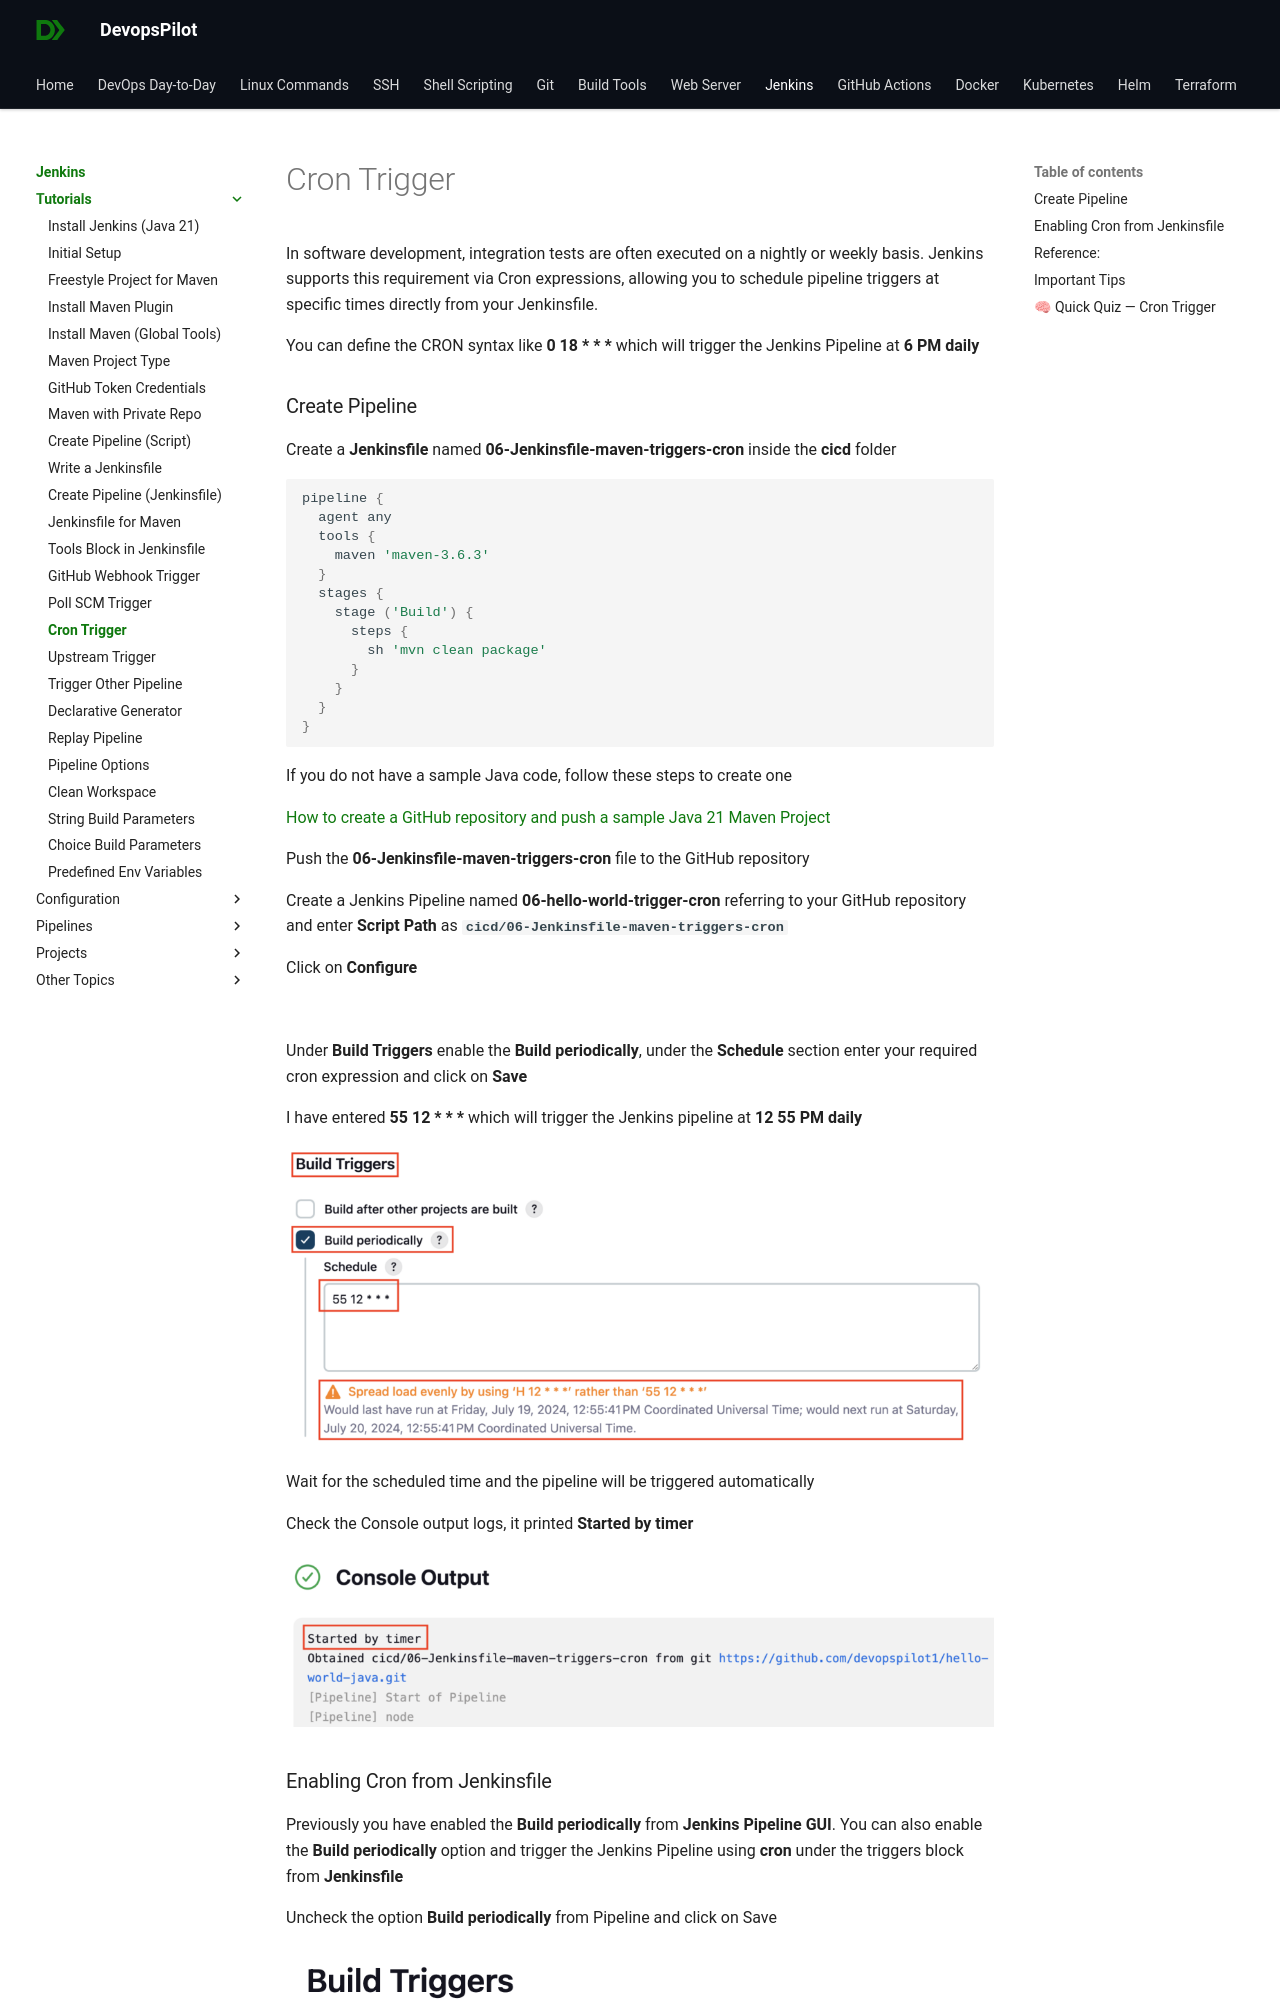

repository: devopspilot1/devopspilot1.github.io · page: jenkins/tutorials/cron-trigger/index.html · generator: mkdocs

---
title: "Jenkinsfile to trigger the Jenkins Pipeline using Cron"
date: 2024-07-20
---

In software development, integration tests are often executed on a nightly or weekly basis. Jenkins supports this requirement via Cron expressions, allowing you to schedule pipeline triggers at specific times directly from your Jenkinsfile.

You can define the CRON syntax like **0 18 \* \* \*** which will trigger the Jenkins Pipeline at **6 PM daily**

### Create Pipeline

Create a **Jenkinsfile** named **06-Jenkinsfile-maven-triggers-cron** inside the **cicd** folder

```groovy
pipeline {
  agent any
  tools {
    maven 'maven-3.6.3' 
  }
  stages {
    stage ('Build') {
      steps {
        sh 'mvn clean package'
      }
    }
  }
}
```

If you do not have a sample Java code, follow these steps to create one

[How to create a GitHub repository and push a sample Java 21 Maven Project](https://devopspilot.com/maven/how-to-create-a-github-repository-and-push-a-sample-java-maven-project/)

Push the ****06-Jenkinsfile-maven-triggers-cron**** file to the GitHub repository

Create a Jenkins Pipeline named **06-hello-world-trigger-cron** referring to your GitHub repository and enter **Script Path** as **`cicd/06-Jenkinsfile-maven-triggers-cron`**

Click on **Configure**

![](../../../images/jenkins-hw-j-configure.png)

Under **Build Triggers** enable the **Build periodically**, under the **Schedule** section enter your required cron expression and click on **Save**

I have entered **55 12 \* \* \*** which will trigger the Jenkins pipeline at **12 55 PM daily**

![](../../../images/jenkins-hw-j-06-cron-1024x432.png)

Wait for the scheduled time and the pipeline will be triggered automatically

Check the Console output logs, it printed **Started by timer**

![](../../../images/jenkins-hw-j-06-cron-triggered-1024x252.png)
